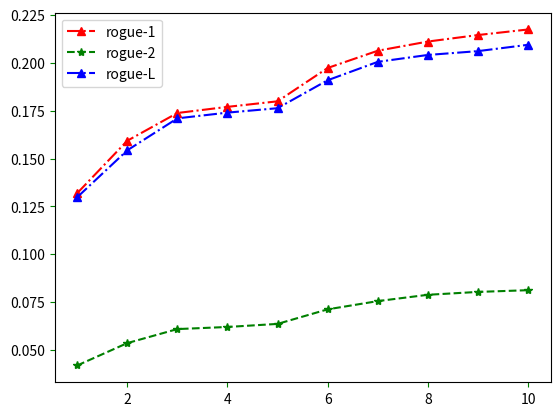

Recreate this plot in Python.
import matplotlib.pyplot as plt

x = [1,2,3,4,5,6,7,8,9,10]
y_1 = [0.1319,0.1593,0.1738,0.1770,0.1799,0.1973,0.2063,0.2111,0.2145,0.2174]
y_2 = [0.042,0.05367,0.061,0.0621,0.0637,0.0713,0.0756,0.0789,0.0804,0.0813]
y_3 = [0.1298,0.1543,0.171,0.174,0.1763,0.1909,0.2005,0.2041,0.2061,0.2094]

Data_1, = plt.plot(x,y_1,'r-.^',label='rogue-1') #畫線
Data_2, = plt.plot(x, y_2, 'g--*',label='rogue-2') #畫線
Data_3, = plt.plot(x,y_3,'b-.^',label='rogue-L') #畫線

plt.tick_params(axis='both', color='green')
plt.legend(handles=[Data_1, Data_2, Data_3])
plt.show() #顯示繪製的圖形
